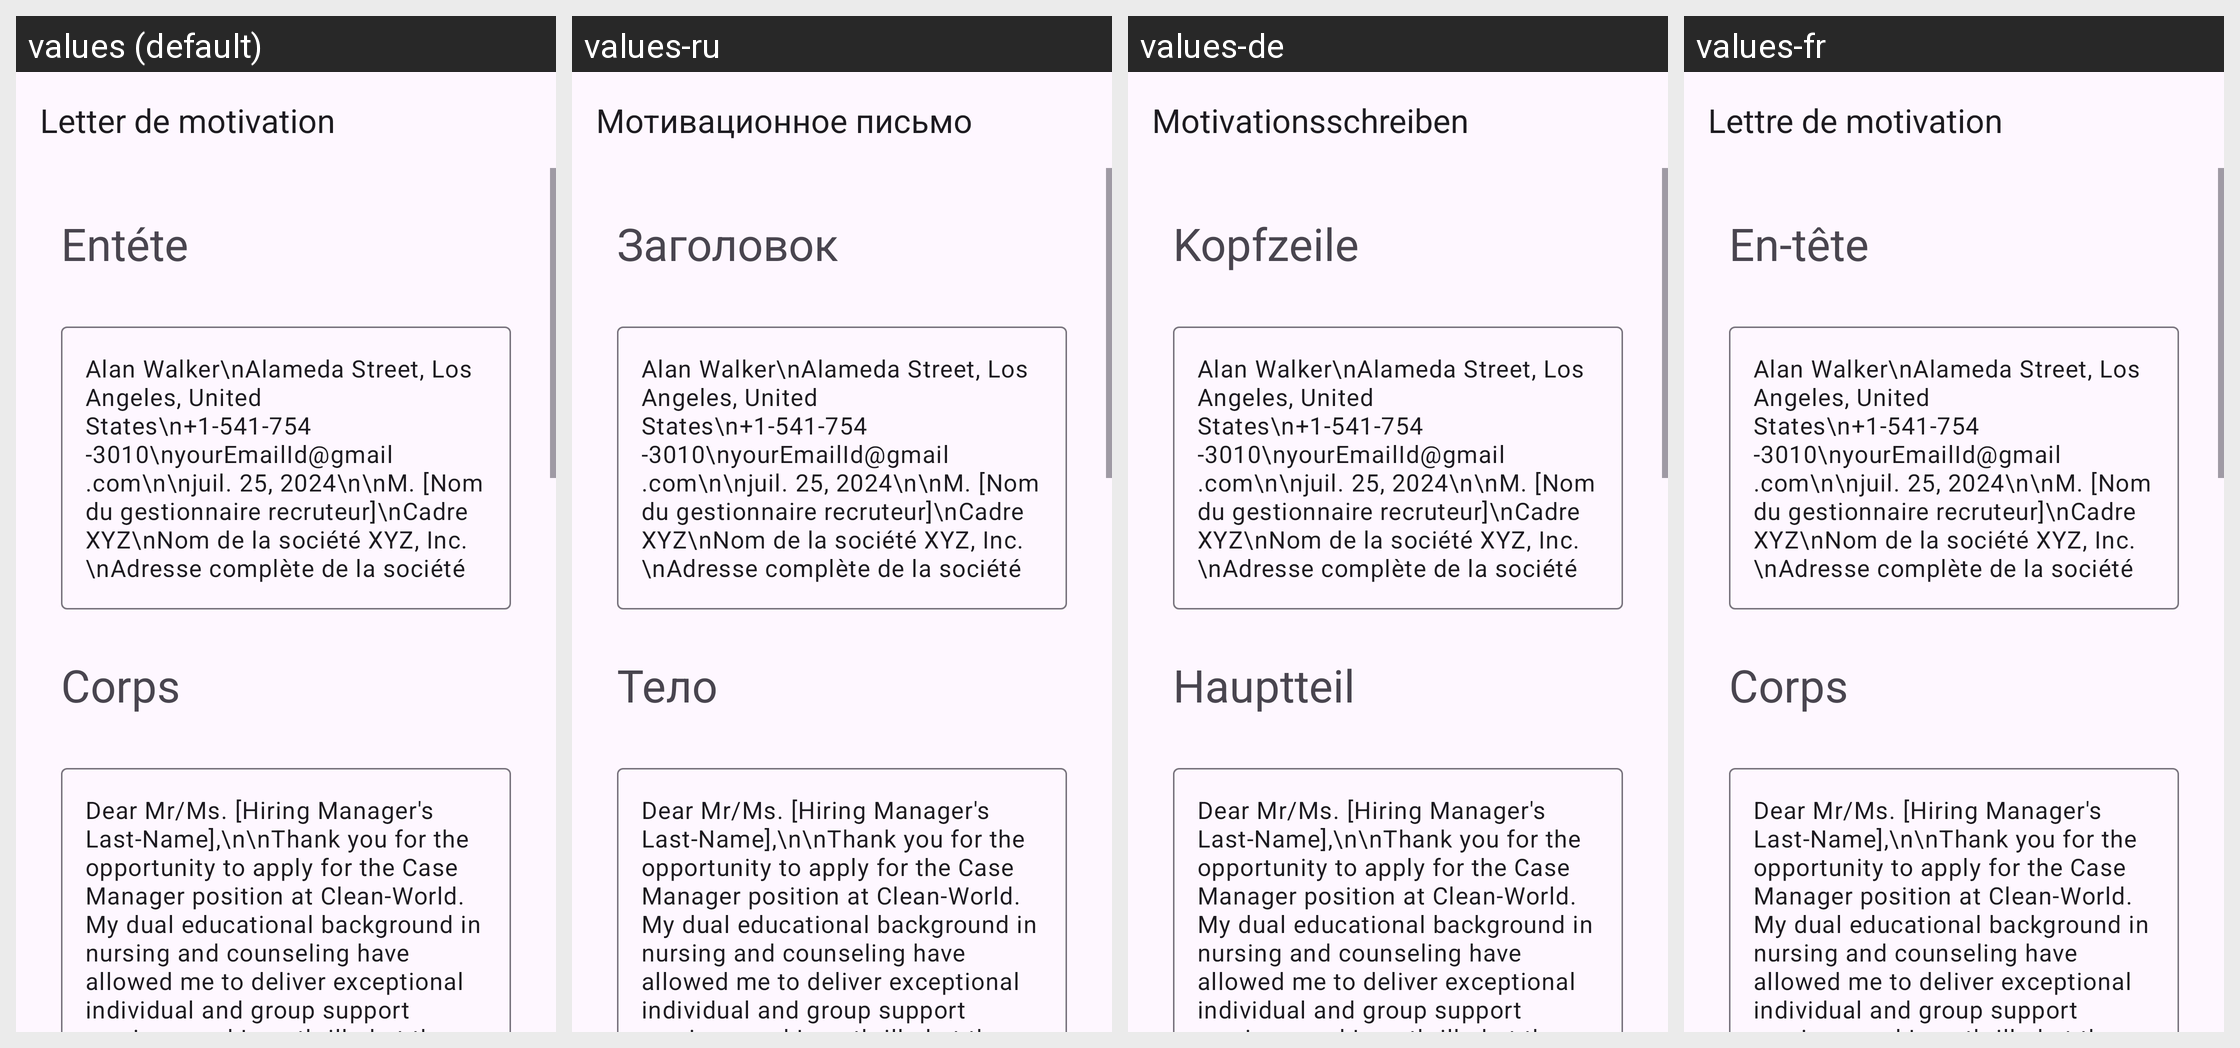

This grid shows one Android layout under several languages. Give, for every string resource on the screen, its name, the default text and each shown locale's text.
Android screen res/layout/activity_case_manager.xml rendered under 4 locales, left to right: values (default), values-ru, values-de, values-fr. Device: Nexus 5 (rendered at 1080×1920; each locale shown at half size, 540×960, under a caption strip naming it); theme Theme.App_creat_profesionell_cv.
Other locales in the repository, not shown: values-en, values-it.
Strings drawn on this screen, with the default value and each locale's value (text and hints the layout hard-codes, and strings that could not be matched under every locale, appear in the picture but are not listed):

letter_de_motivation
  values: Letter de motivation
  values-ru: Мотивационное письмо
  values-de: Motivationsschreiben
  values-fr: Lettre de motivation

ent_te
  values: Entéte
  values-ru: Заголовок
  values-de: Kopfzeile
  values-fr: En-tête

corps
  values: Corps
  values-ru: Тело
  values-de: Hauptteil
  values-fr: Corps
